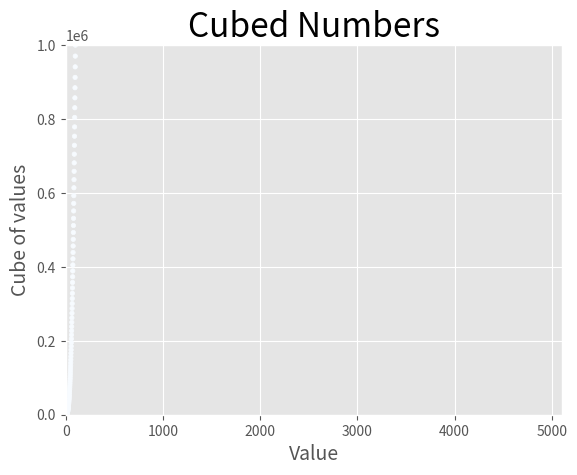

Recreate this plot in Python.
import matplotlib.pyplot as plot

input_values = [1, 2, 3, 4, 5]
cubes = [1, 8, 27, 64, 125]

x_values = range(1, 5001)
y_values = [x**3 for x in x_values]

plot.style.use('ggplot')
fig, ax = plot.subplots()

ax.scatter(x_values, y_values, c=y_values, cmap=plot.cm.Blues, s=10)

ax.axis([0, 5100, 0, 1_000_000])

ax.set_title("Cubed Numbers", fontsize=24)
ax.set_xlabel("Value", fontsize=14)
ax.set_ylabel("Cube of values", fontsize=14)

plot.savefig('cubes_plot.png', bbox_inches='tight')

plot.show()